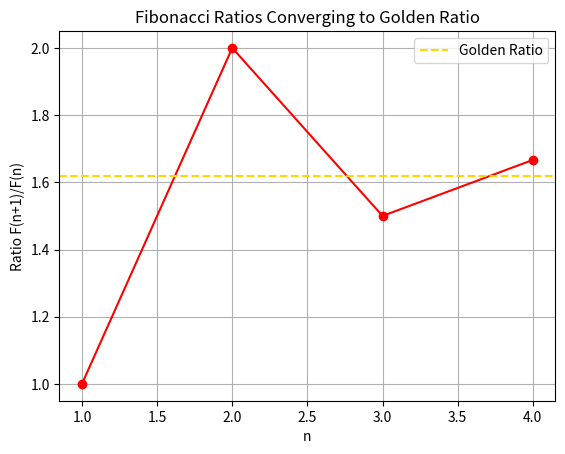

This figure's Python source:
import matplotlib.pyplot as plt

# ---------------------------------------------------
# Part a - Fibonacci
# ---------------------------------------------------
def fibonacci(n):
    # Change the line below to your code
    
    # Base cases
    if n == 0:
        fn = 0
        return fn
    
    if n == 1:
        fn = 1
        return fn
    
    # Use iteration for n >= 2
    prev_prev = 0
    prev = 1
    
    for i in range(2, n + 1):
        fn = prev + prev_prev
        prev_prev = prev
        prev = fn

    return fn

# ---------------------------------------------------
# Part b - Fibonacci ratio and plot
# ---------------------------------------------------
def fibonacci_ratio(n_values, show_fig = False):
    # Change the line below to your code
    ratios = []
    
    # Calculate ratios for each n
    for n in n_values:
        f_n = fibonacci(n)
        f_n_plus_1 = fibonacci(n + 1)
        ratio = f_n_plus_1 / f_n
        ratios.append(ratio)
    
    fig = None
    
    # Plot if requested
    if show_fig:
        fig = plt.figure()
        
        n_list = list(n_values)
        plt.plot(n_list, ratios, 'ro-')
        
        golden_ratio = (1 + 5**0.5) / 2
        plt.axhline(y=golden_ratio, color='gold', linestyle='--', label='Golden Ratio')
        
        plt.xlabel('n')
        plt.ylabel('Ratio F(n+1)/F(n)')
        plt.title('Fibonacci Ratios Converging to Golden Ratio')
        plt.legend()
        plt.grid(True)
        plt.show()

    return ratios, fig


####################################################################
## Do not change anything below this part
####################################################################

if __name__ == "__main__":

    # Part a - Test case
    print("-------------------------------")
    print("Fibonacci Part a - Test Output")
    print("-------------------------------")

    f50 = fibonacci(50)
    f10 = fibonacci(10)

    print("The value of F10 is", f10)
    print("The value of F50 is", f50)

    # Part b - Test case
    print("\n\n---------------------------")
    print("Fibonacci Part b - Test Output")
    print("-------------------------------")

    n_values = range(1, 5)

    ratios, fig = fibonacci_ratio(n_values, True)

    print("The ratios are", [round(x, 3) for x in ratios])
